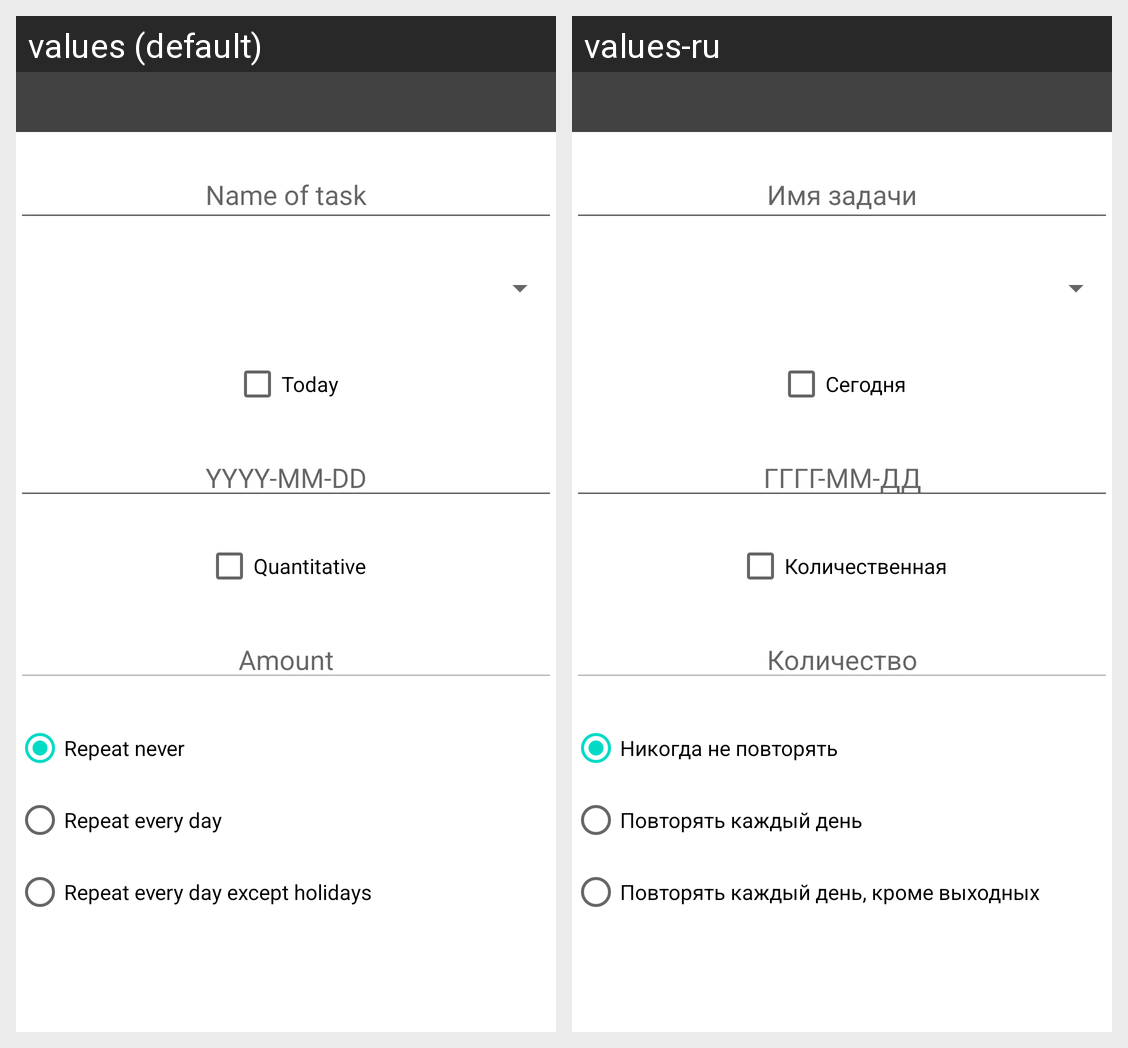

Strings drawn on this Android screen and how each of the app's shown locales translates them:
Android screen res/layout/fragment_add_edit_task.xml rendered under 2 locales, left to right: values (default), values-ru. Device: Nexus 5 (rendered at 1080×1920; each locale shown at half size, 540×960, under a caption strip naming it); theme Theme.TaskManager.
Strings drawn on this screen, with the default value and each locale's value (text and hints the layout hard-codes, and strings that could not be matched under every locale, appear in the picture but are not listed):

adding_new_task_its_name
  values: Name of task
  values-ru: Имя задачи

today_string
  values: Today
  values-ru: Сегодня

localDate_pattern
  values: YYYY-MM-DD
  values-ru: ГГГГ-ММ-ДД

quantitative_string
  values: Quantitative
  values-ru: Количественная

amount_string
  values: Amount
  values-ru: Количество

repeatNever
  values: Repeat never
  values-ru: Никогда не повторять

repeatEveryDay
  values: Repeat every day
  values-ru: Повторять каждый день

repeatEveryDay_exceptHolidays
  values: Repeat every day except holidays
  values-ru: Повторять каждый день, кроме выходных
